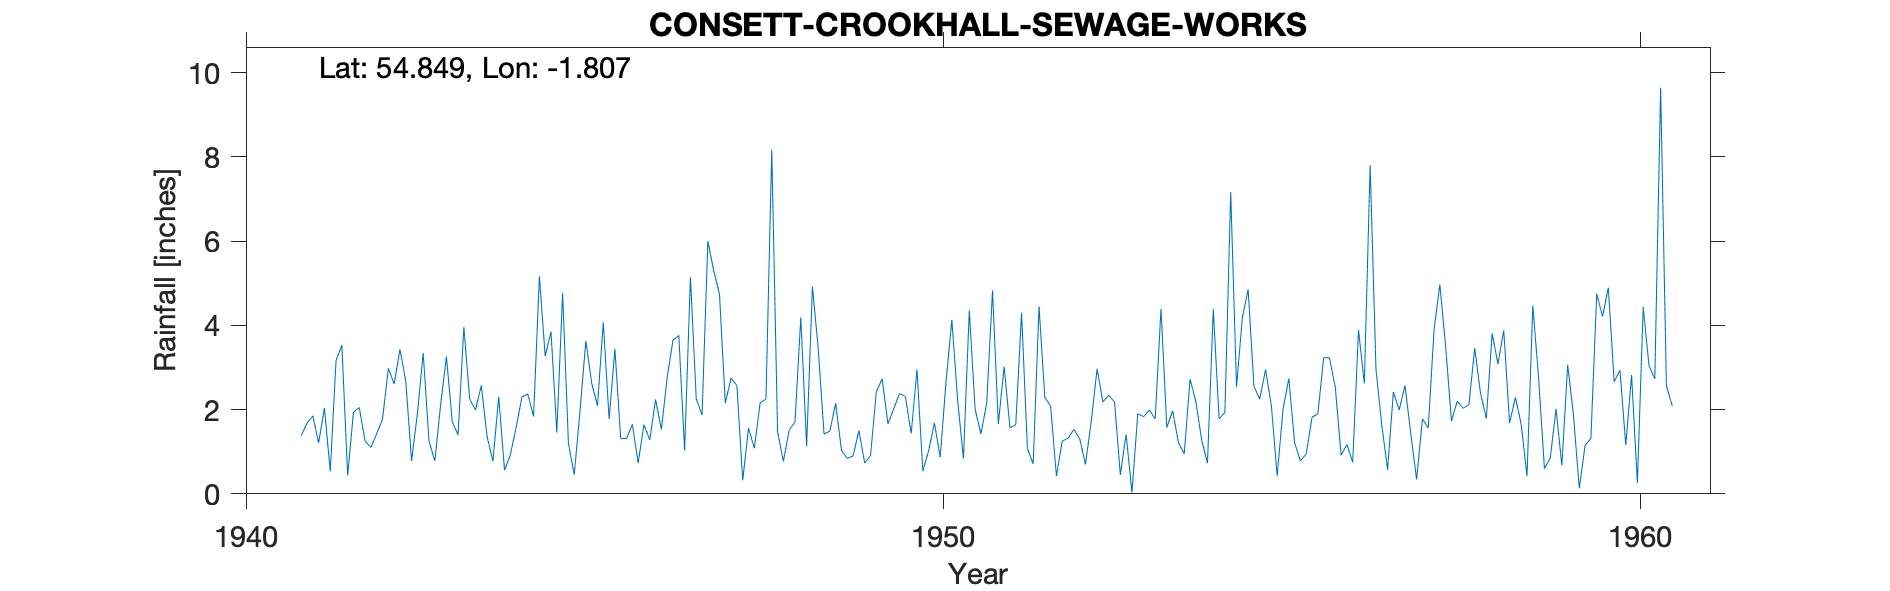

The table this chart was drawn from, first rows:
CONSETT (CROOKHALL SEWAGE WKS.), , , , , , , , , , , , , , , , , , , , 
Grid ref, NZ125505, Long, -1.807, Lat, 54.85, Elevation, 700, ft, , , , , , , , , , , , 
Station no, 3545/5, , , , , , , , , , , , , , , , , , , 
, 1941, 1942, 1943, 1944, 1945, 1946, 1947, 1948, 1949, 1950, 1951, 1952, 1953, 1954, 1955, 1956, 1957, 1958, 1959, 1960
January, 4.37, 1.94, 3.34, 0.77, 4.76, 1.65, 1.87, 8.17, 1.03, 1.43, 1.42, 2.08, 0.45, 2.72, 2.25, 3.23, 1.99, 2.12, 2.74, 4.89
February, , 2.05, 1.25, 2.3, 1.2, 0.73, 6, 1.47, 0.84, 2.95, 2.15, 0.42, 1.41, 2.19, 2.95, 2.53, 2.57, 3.46, 0.6, 2.66
March, , 1.25, 0.78, 0.56, 0.45, 1.64, 5.3, 0.77, 0.9, 0.54, 4.83, 1.25, 0.03, 1.28, 2.09, 0.92, 1.42, 2.38, 0.85, 2.93
April, 1.38, 1.1, 2.11, 0.92, 1.98, 1.28, 4.74, 1.51, 1.5, 1.02, 1.66, 1.32, 1.9, 0.73, 0.43, 1.17, 0.34, 1.79, 2.02, 1.16
May, 1.68, 1.43, 3.26, 1.58, 3.63, 2.24, 2.15, 1.71, 0.73, 1.68, 3.02, 1.53, 1.83, 4.38, 2, 0.75, 1.78, 3.81, 0.67, 2.82
June, 1.85, 1.77, 1.71, 2.3, 2.63, 1.53, 2.75, 4.19, 0.91, 0.87, 1.57, 1.31, 1.99, 1.78, 2.74, 3.89, 1.56, 3.08, 3.06, 0.26
July, 1.21, 2.98, 1.4, 2.37, 2.09, 2.76, 2.57, 1.13, 2.42, 2.67, 1.64, 0.7, 1.78, 1.93, 1.21, 2.62, 3.89, 3.88, 1.87, 4.43
August, 2.04, 2.61, 3.96, 1.84, 4.07, 3.65, 0.32, 4.92, 2.73, 4.13, 4.3, 1.73, 4.39, 7.16, 0.78, 7.8, 4.97, 1.68, 0.13, 3.04
September, 0.53, 3.43, 2.25, 5.16, 1.78, 3.76, 1.56, 3.44, 1.66, 2.21, 1.08, 2.97, 1.57, 2.53, 0.95, 2.96, 3.49, 2.29, 1.15, 2.73
October, 3.16, 2.68, 1.99, 3.27, 3.44, 1.03, 1.08, 1.42, 2.02, 0.84, 0.71, 2.18, 1.97, 4.18, 1.82, 1.64, 1.73, 1.65, 1.32, 9.64
November, 3.53, 0.78, 2.57, 3.85, 1.31, 5.14, 2.16, 1.49, 2.38, 4.35, 4.45, 2.34, 1.22, 4.85, 1.9, 0.57, 2.2, 0.42, 4.75, 2.56
December, 0.44, 1.9, 1.36, 1.46, 1.31, 2.26, 2.25, 2.15, 2.31, 2.01, 2.29, 2.18, 0.95, 2.55, 3.23, 2.42, 2.03, 4.47, 4.21, 2.09
Total, , 23.92, 25.98, 26.38, 28.65, 27.67, 32.75, 32.37, 19.43, 24.7, 29.12, 20.01, 19.49, 36.28, 22.35, 30.5, 27.97, 31.03, 23.37, 39.21
1941 Jan apportioned; Feb/March estimate…, , , , , , , , , , , , , , , , , , , , 
CROOKHALL S WKS, NZ1259950394, 01/01/1941, 31/12/1973, , , , , , , , , , , , , , , , , 
